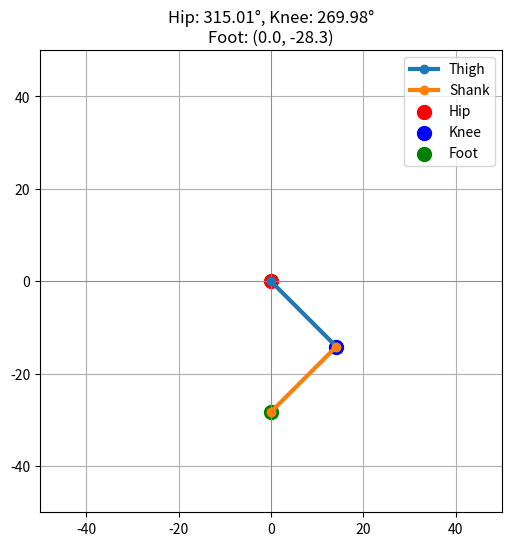

Python code for this plot:
import numpy as np
import matplotlib.pyplot as plt
import time

L1 = 20.0  # cm
L2 = 20.0  # cm

hip_pos = np.array([0, 0])

hip_min, hip_max = 180, 360
knee_min, knee_max = 0, 360

foot_x, foot_y = 0, -40

last_hip = 270
last_knee = 270

rect_points = [
    (0, -28.28),    # Start
    (-10, -28.28),   # Right
    (-10, -33),   # Up
    (0, -33),    # Left
    (0, -28.28)     # Back to start
]

def inverse_kinematics_all(x, y):
    d = np.sqrt(x**2 + y**2)
    if d > (L1 + L2) or d < abs(L1 - L2):
        return []
    cos_knee = (L1**2 + L2**2 - d**2) / (2 * L1 * L2)
    cos_knee = np.clip(cos_knee, -1.0, 1.0)
    knee_angle_down = np.pi - np.arccos(cos_knee)
    knee_angle_up   = np.pi + np.arccos(cos_knee)

    cos_hip_offset = (d**2 + L1**2 - L2**2) / (2 * L1 * d)
    cos_hip_offset = np.clip(cos_hip_offset, -1.0, 1.0)
    hip_offset = np.arccos(cos_hip_offset)
    base_angle = np.arctan2(y, x)

    hip_down = base_angle - hip_offset
    hip_up   = base_angle + hip_offset

    sols = [
        (np.degrees(hip_down) % 360, np.degrees(knee_angle_down) % 360),
        (np.degrees(hip_up) % 360, np.degrees(knee_angle_up) % 360)
    ]
    return sols

def is_within_constraints(hip, knee):
    return (hip_min <= hip <= hip_max) and (knee_min <= knee <= knee_max)

def choose_best_solution(solutions):
    global last_hip, last_knee
    valid = [(hip, knee) for hip, knee in solutions if is_within_constraints(hip, knee)]
    if not valid:
        return None
    valid.sort(key=lambda s: (abs(s[0] - last_hip) + abs(s[1] - last_knee)))
    chosen = valid[0]
    last_hip, last_knee = chosen
    return chosen

def forward_kinematics(hip_angle_deg, knee_angle_deg):
    hip_angle = np.radians(hip_angle_deg)
    knee_angle = np.radians(knee_angle_deg)
    knee_x = hip_pos[0] + L1 * np.cos(hip_angle)
    knee_y = hip_pos[1] + L1 * np.sin(hip_angle)
    knee_pos = np.array([knee_x, knee_y])
    foot_x = knee_pos[0] + L2 * np.cos(hip_angle + knee_angle)
    foot_y = knee_pos[1] + L2 * np.sin(hip_angle + knee_angle)
    foot_pos = np.array([foot_x, foot_y])
    return knee_pos, foot_pos

def update_plot(foot_x, foot_y):
    plt.clf()
    all_solutions = inverse_kinematics_all(foot_x, foot_y)
    best = choose_best_solution(all_solutions)

    if best is None:
        plt.title(f"No solution for ({foot_x:.1f}, {foot_y:.1f})")
    else:
        hip_angle, knee_angle = best
        knee_pos, foot_pos = forward_kinematics(hip_angle, knee_angle)

        plt.axhline(0, color='gray', lw=0.5)
        plt.axvline(0, color='gray', lw=0.5)
        plt.plot([hip_pos[0], knee_pos[0]], [hip_pos[1], knee_pos[1]], 'o-', lw=3, label='Thigh')
        plt.plot([knee_pos[0], foot_pos[0]], [knee_pos[1], foot_pos[1]], 'o-', lw=3, label='Shank')
        plt.scatter(*hip_pos, c='red', s=100, label='Hip')
        plt.scatter(*knee_pos, c='blue', s=100, label='Knee')
        plt.scatter(*foot_pos, c='green', s=100, label='Foot')
        plt.xlim(-50, 50)
        plt.ylim(-50, 50)
        plt.gca().set_aspect('equal', adjustable='box')
        plt.grid(True)
        plt.legend()
        plt.title(f"Hip: {hip_angle:.2f}°, Knee: {knee_angle:.2f}°\nFoot: ({foot_x:.1f}, {foot_y:.1f})")
        hip_exact = 360 - hip_angle - 90
        
        print(f"Hip: {hip_exact:.2f}°, Knee: {knee_angle:.2f}°")
        print(f"Hip Movement: {hip_exact/36:.4f}, Knee Movement: {knee_angle/36:.4f}")

    plt.draw()
    plt.pause(0.5)

plt.ion()
fig = plt.figure(figsize=(6, 6))

i = 0

while (i<10):
    for (fx, fy) in rect_points:
        update_plot(fx, fy)
        i += 1
        if(i>10):
            break
